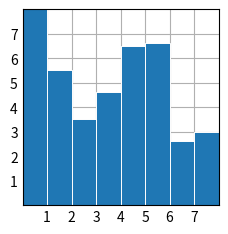

The script that saved this image:
import matplotlib.pyplot as plt
import numpy as np

plt.style.use('_mpl-gallery')

# make data:
x = 0.5 + np.arange(8)
y = [60, 5.5, 3.5, 4.6, 6.5, 6.6, 2.6, 3.0]

# plot
fig, ax = plt.subplots()

ax.bar(x, y, width=1, edgecolor="white", linewidth=0.7)

ax.set(xlim=(0, 8), xticks=np.arange(1, 8),
       ylim=(0, 8), yticks=np.arange(1, 8))

plt.show()